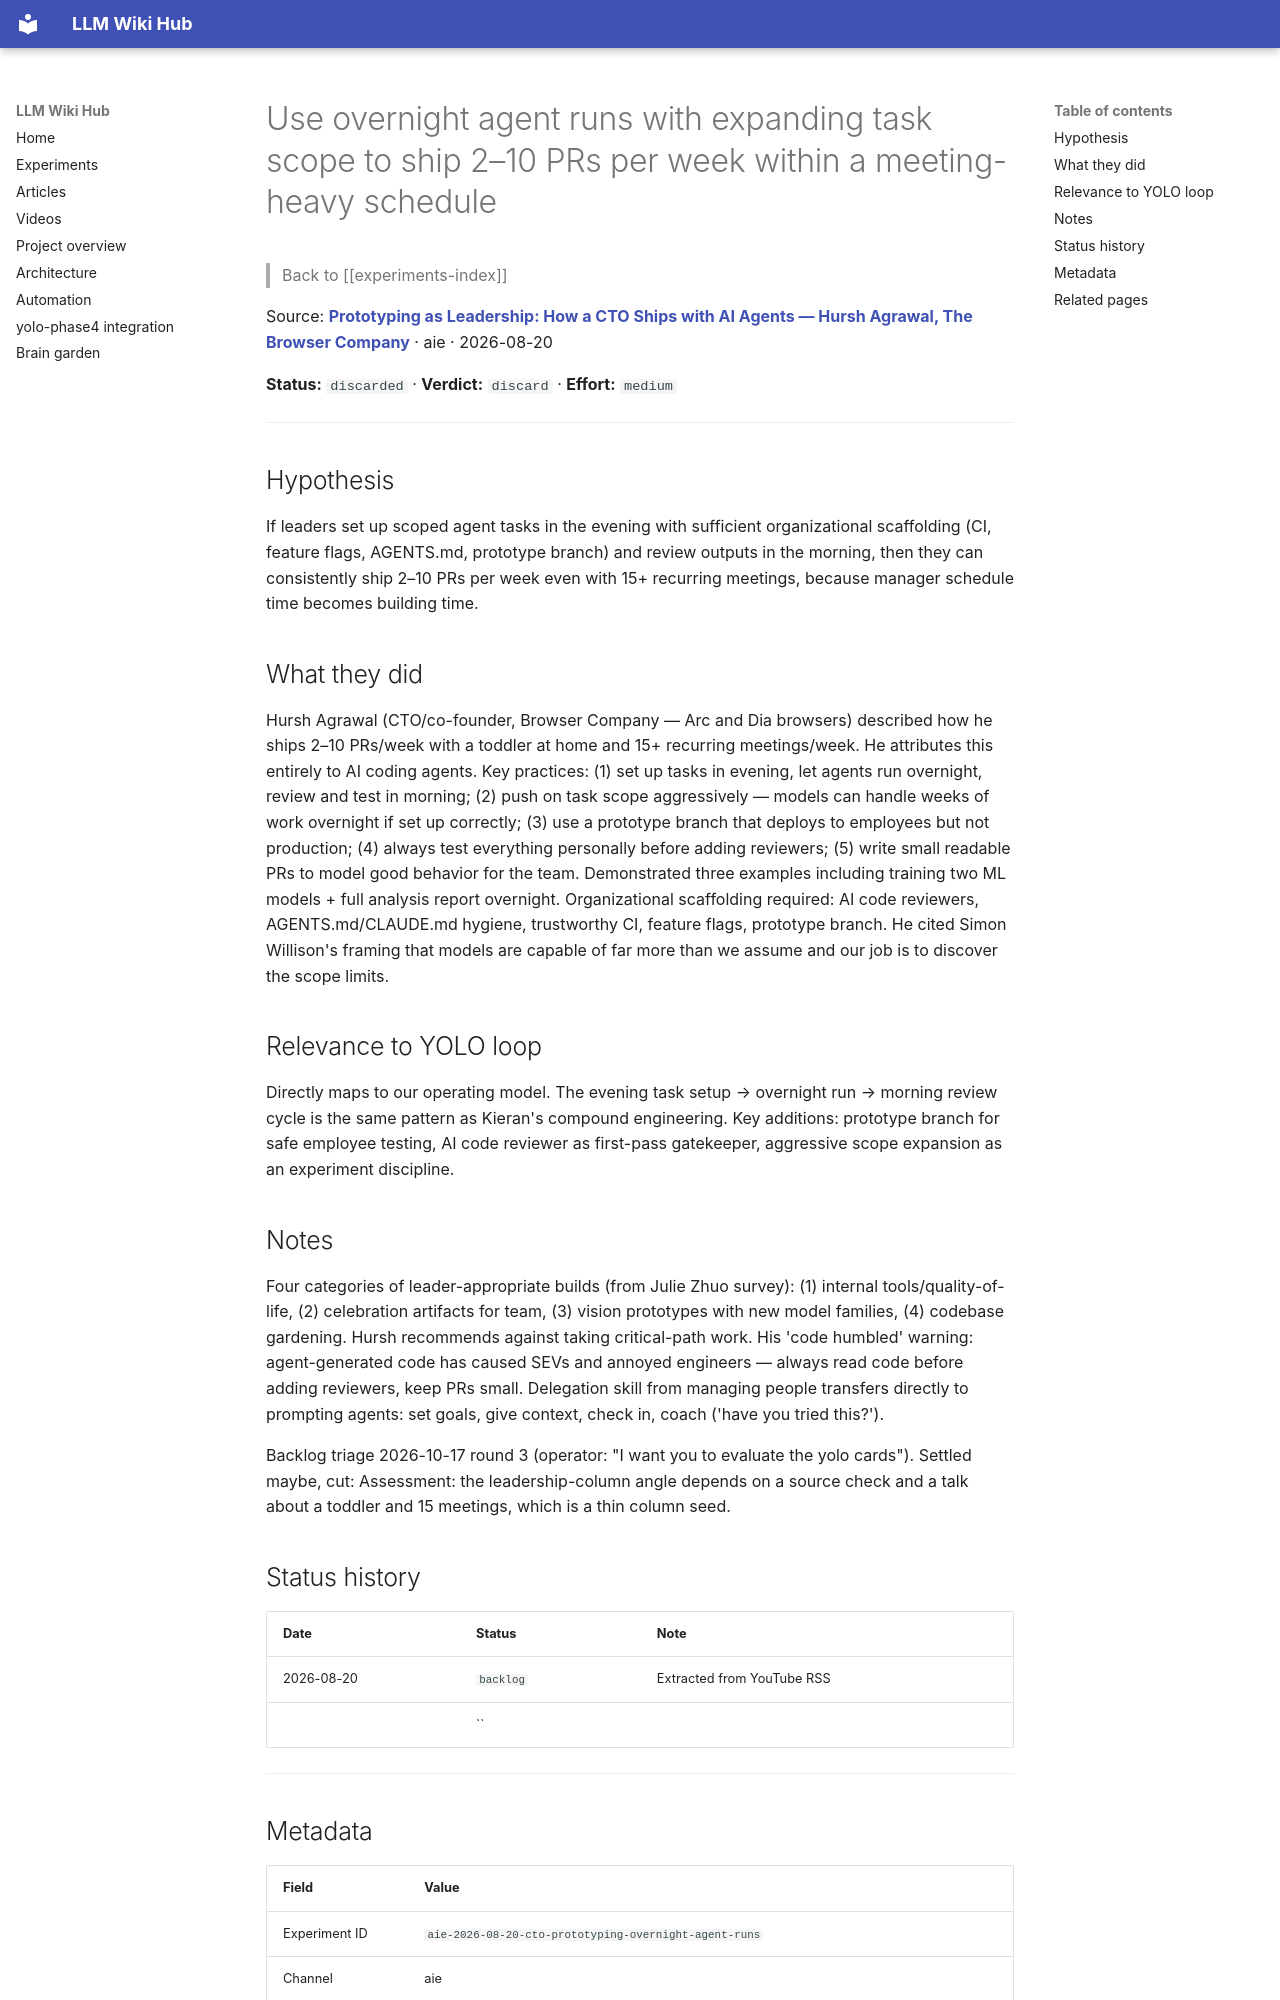

repository: Anguijm/llm-wiki-hub · page: experiments/aie-2026-08-20-cto-prototyping-overnight-agent-runs/index.html · generator: mkdocs

# Use overnight agent runs with expanding task scope to ship 2–10 PRs per week within a meeting-heavy schedule

> Back to [[experiments-index]]

Source: **[Prototyping as Leadership: How a CTO Ships with AI Agents — Hursh Agrawal, The Browser Company](https://www.youtube.com/watch?v=bdHaOXZOhcM)** · aie · 2026-08-20

**Status:** `discarded` · **Verdict:** `discard` · **Effort:** `medium`

---

## Hypothesis

If leaders set up scoped agent tasks in the evening with sufficient organizational scaffolding (CI, feature flags, AGENTS.md, prototype branch) and review outputs in the morning, then they can consistently ship 2–10 PRs per week even with 15+ recurring meetings, because manager schedule time becomes building time.

## What they did

Hursh Agrawal (CTO/co-founder, Browser Company — Arc and Dia browsers) described how he ships 2–10 PRs/week with a toddler at home and 15+ recurring meetings/week. He attributes this entirely to AI coding agents. Key practices: (1) set up tasks in evening, let agents run overnight, review and test in morning; (2) push on task scope aggressively — models can handle weeks of work overnight if set up correctly; (3) use a prototype branch that deploys to employees but not production; (4) always test everything personally before adding reviewers; (5) write small readable PRs to model good behavior for the team. Demonstrated three examples including training two ML models + full analysis report overnight. Organizational scaffolding required: AI code reviewers, AGENTS.md/CLAUDE.md hygiene, trustworthy CI, feature flags, prototype branch. He cited Simon Willison's framing that models are capable of far more than we assume and our job is to discover the scope limits.

## Relevance to YOLO loop

Directly maps to our operating model. The evening task setup → overnight run → morning review cycle is the same pattern as Kieran's compound engineering. Key additions: prototype branch for safe employee testing, AI code reviewer as first-pass gatekeeper, aggressive scope expansion as an experiment discipline.

## Notes

Four categories of leader-appropriate builds (from Julie Zhuo survey): (1) internal tools/quality-of-life, (2) celebration artifacts for team, (3) vision prototypes with new model families, (4) codebase gardening. Hursh recommends against taking critical-path work. His 'code humbled' warning: agent-generated code has caused SEVs and annoyed engineers — always read code before adding reviewers, keep PRs small. Delegation skill from managing people transfers directly to prompting agents: set goals, give context, check in, coach ('have you tried this?').

Backlog triage 2026-10-17 round 3 (operator: "I want you to evaluate the yolo cards"). Settled maybe, cut: Assessment: the leadership-column angle depends on a source check and a talk about a toddler and 15 meetings, which is a thin column seed.
